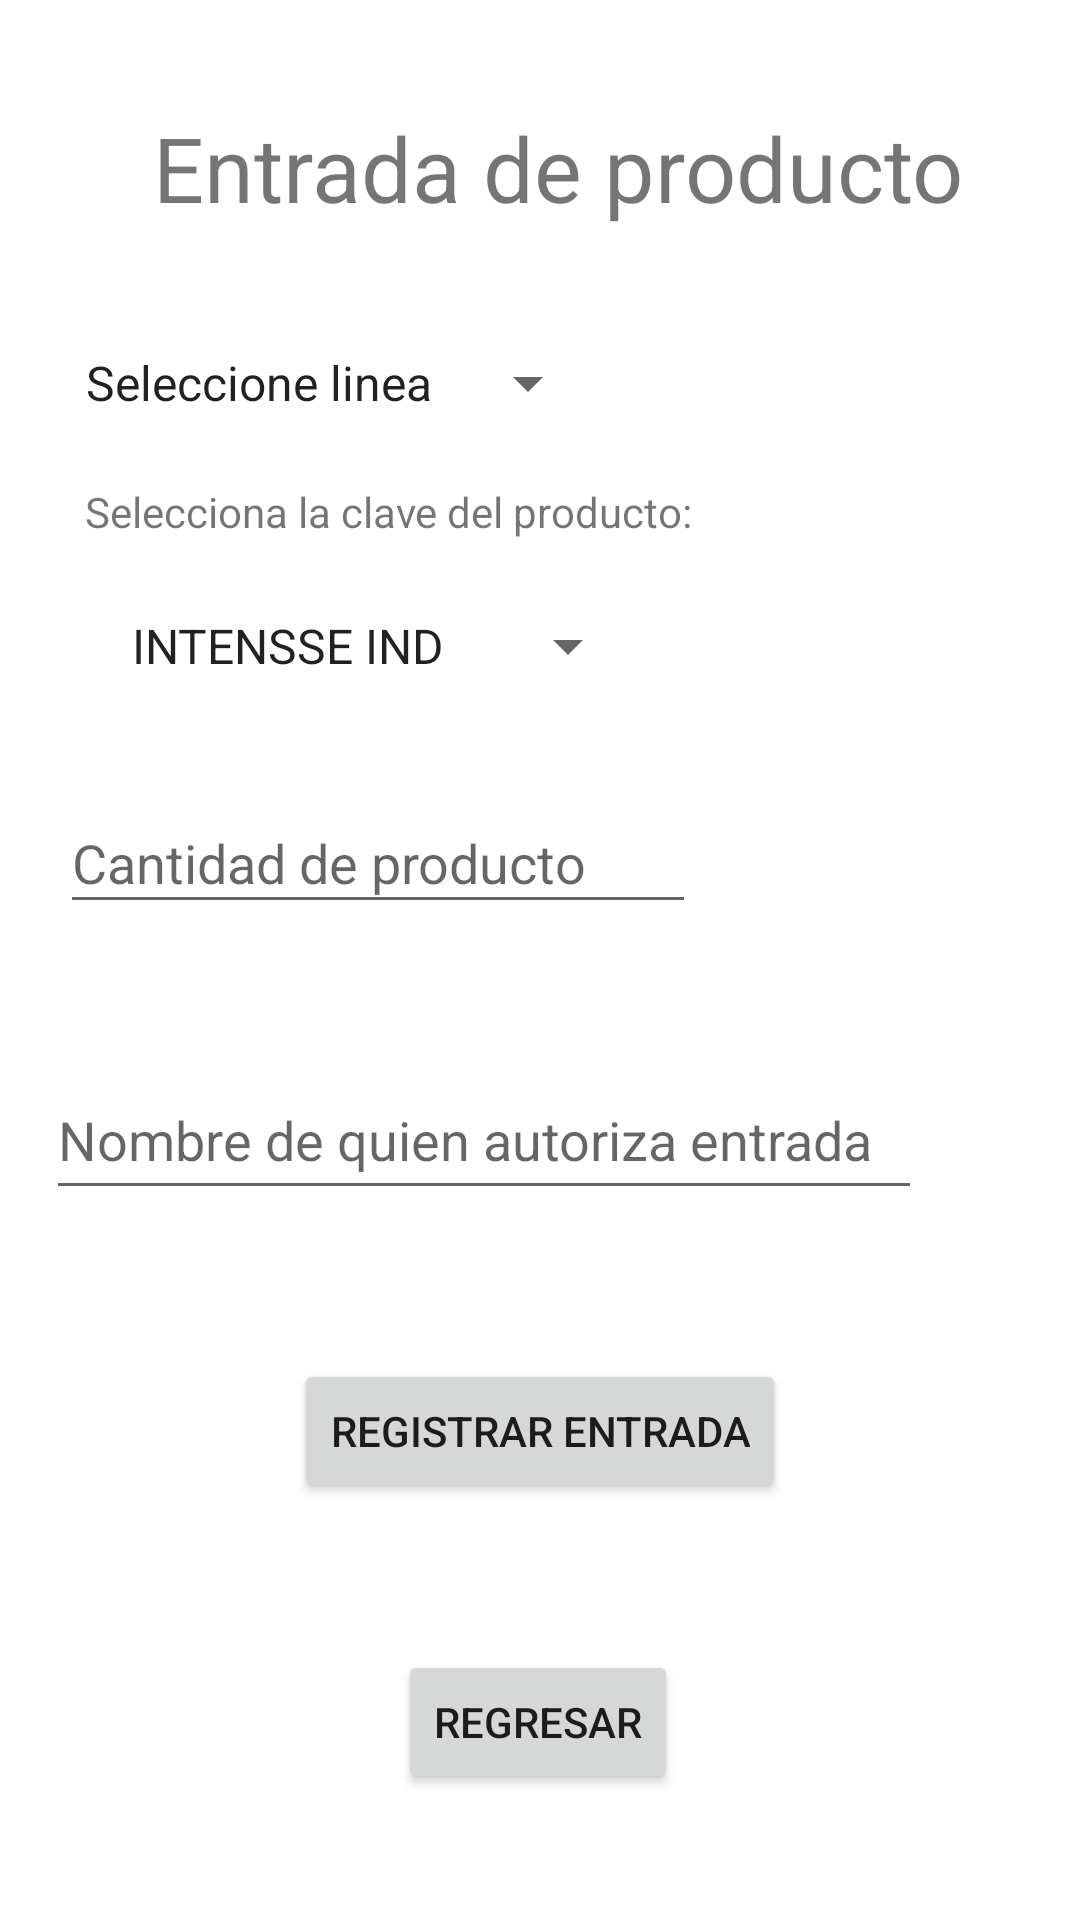

Write the Android layout XML for this screen, with the resource values it uses.
<!-- AndroidManifest.xml: application theme Theme.RADAMuebleria -->
<!-- res/layout/agregar_producto.xml -->
<?xml version="1.0" encoding="utf-8"?>
<androidx.constraintlayout.widget.ConstraintLayout
    xmlns:android="http://schemas.android.com/apk/res/android"
    xmlns:app="http://schemas.android.com/apk/res-auto"
    xmlns:tools="http://schemas.android.com/tools"
    android:layout_width="match_parent"
    android:layout_height="match_parent">


    <TextView
        android:id="@+id/textView2"
        android:layout_width="wrap_content"
        android:layout_height="wrap_content"
        android:layout_margin="10dp"
        android:text="Entrada de producto"
        android:textSize="30dp"
        app:layout_constraintBottom_toBottomOf="parent"
        app:layout_constraintEnd_toEndOf="parent"
        app:layout_constraintHorizontal_bias="0.59"
        app:layout_constraintStart_toStartOf="parent"
        app:layout_constraintTop_toTopOf="parent"
        app:layout_constraintVertical_bias="0.044"
        tools:ignore="MissingConstraints" />


    <Spinner
        android:id="@+id/spnlinea"
        android:layout_width="wrap_content"
        android:layout_height="wrap_content"
        android:entries="@array/tipolinea"
        app:layout_constraintBottom_toBottomOf="parent"
        app:layout_constraintEnd_toEndOf="parent"
        app:layout_constraintHorizontal_bias="0.115"
        app:layout_constraintStart_toStartOf="parent"
        app:layout_constraintTop_toTopOf="parent"
        app:layout_constraintVertical_bias="0.188"
        tools:ignore="MissingConstraints"></Spinner>


    <TextView
        android:id="@+id/textView4"
        android:layout_width="wrap_content"
        android:layout_height="wrap_content"
        android:text="Selecciona la clave del producto:"
        app:layout_constraintBottom_toBottomOf="parent"
        app:layout_constraintEnd_toEndOf="parent"
        app:layout_constraintHorizontal_bias="0.18"
        app:layout_constraintStart_toStartOf="parent"
        app:layout_constraintTop_toTopOf="parent"
        app:layout_constraintVertical_bias="0.259" />

    <Spinner
        android:id="@+id/spnclaveproducto"
        android:layout_width="wrap_content"
        android:layout_height="wrap_content"
        android:entries="@array/Clave_producto"
        app:layout_constraintBottom_toBottomOf="parent"
        app:layout_constraintEnd_toEndOf="parent"
        app:layout_constraintHorizontal_bias="0.197"
        app:layout_constraintStart_toStartOf="parent"
        app:layout_constraintTop_toTopOf="parent"
        app:layout_constraintVertical_bias="0.33"
        tools:ignore="MissingConstraints"></Spinner>

    <EditText
        android:id="@+id/CantidadEntra"
        android:layout_width="212dp"
        android:layout_height="44dp"
        android:ems="10"
        android:hint="Cantidad de producto"
        android:inputType="number"
        app:layout_constraintBottom_toBottomOf="parent"
        app:layout_constraintEnd_toEndOf="parent"
        app:layout_constraintHorizontal_bias="0.135"
        app:layout_constraintStart_toStartOf="parent"
        app:layout_constraintTop_toTopOf="parent"
        app:layout_constraintVertical_bias="0.443"
        tools:ignore="MissingConstraints" />

    <EditText
        android:id="@+id/nombreautoriza"
        android:layout_width="292dp"
        android:layout_height="50dp"
        android:ems="10"
        android:hint="Nombre de quien autoriza entrada"
        android:inputType="textPersonName"
        app:layout_constraintBottom_toBottomOf="parent"
        app:layout_constraintEnd_toEndOf="parent"
        app:layout_constraintHorizontal_bias="0.226"
        app:layout_constraintStart_toStartOf="parent"
        app:layout_constraintTop_toTopOf="parent"
        app:layout_constraintVertical_bias="0.599"
        tools:ignore="MissingConstraints" />

    <Button
        android:id="@+id/btnregistroentrada"
        android:layout_width="wrap_content"
        android:layout_height="wrap_content"
        android:text="Registrar entrada"
        app:layout_constraintBottom_toBottomOf="parent"
        app:layout_constraintEnd_toEndOf="parent"
        app:layout_constraintStart_toStartOf="parent"
        app:layout_constraintTop_toTopOf="parent"
        app:layout_constraintVertical_bias="0.765" />

    <Button
        android:id="@+id/btnregresohomeAgregar"
        android:layout_width="wrap_content"
        android:layout_height="wrap_content"
        android:text="Regresar"
        app:layout_constraintBottom_toBottomOf="parent"
        app:layout_constraintEnd_toEndOf="parent"
        app:layout_constraintHorizontal_bias="0.498"
        app:layout_constraintStart_toStartOf="parent"
        app:layout_constraintTop_toTopOf="parent"
        app:layout_constraintVertical_bias="0.929" />

</androidx.constraintlayout.widget.ConstraintLayout>
<!-- resources referenced by this layout -->
<resources>
  <string-array name="Clave_producto">
          <item>INTENSSE IND</item>
          <item>KEN 2 IND</item>
          <item>NATIVE IND</item>
          <item>TEO IND</item>
          <item>TUTTI FRUT M</item>
          <item>VERANO R MAT</item>
          <item>ATHENAS IND</item>
          <item>ASPEN MAT</item>
          <item>GALERY IND</item>
          <item>HOTELERO IND</item>
          <item>IBIZA IND</item>
          <item>NOTTINGHAM I</item>
          <item>BSKSV4CHO</item>
          <item>CATRE 507</item>
          <item>DANUBIO IND</item>
          <item>ECUADOR MT</item>
          <item>SEVILLA MT R</item>
          <item>CUTY R16</item>
          <item>LONDON R700</item>
          <item>SPYRO R-16</item>
          <item>SWEETGIRLR20</item>
          <item>TROYA R16</item>
          <item>CYCLONE</item>
          <item>FREAL 2020</item>
          <item>VP-00018TG</item>
          <item>BAT DELUXE</item>
          <item>SC-CMAX100LM</item>
          <item>TC-43FS510X</item>
          <item>VP-00018TG</item>
          <item>55UM7400PUA</item>
          <item>VP-DP-132</item>
          <item>FST-GTK371P</item>
          <item>MCS-9930BT</item>
          <item>MSA-5815</item>
          <item>MSA-6112</item>
          <item>MSA-7908BTE</item>
          <item>MSA-7912BTE</item>
          <item>TRI-1002</item>
          <item>HYLED4021NIM</item>
          <item>HYLED5014N4K</item>
          <item>CM5041B</item>
          <item>CM7631I</item>
          <item>CM8041B</item>
          <item>DEM7673CFIX</item>
          <item>EM5032BAPS0</item>
          <item>EM5041BAIS0</item>
          <item>EM5046CAIX0</item>
          <item>EM7657CSIS0</item>
          <item>EMM2PB</item>
          <item>HTM09R</item>
          <item>LMA70214VBAB</item>
          <item>MA0C80500CI0</item>
          <item>RMA1130XMFB0</item>
          <item>RMS400IVMRE0</item>
          <item>EI3032BAPN0</item>
          <item>PIG5101LO</item>
          <item>PSI45BB</item>
          <item>LIQ1220B0</item>
          <item>LRE18V0</item>
          <item>PNM25FSKCSS</item>
          <item>DACE-EAM01</item>
          <item>EK-501F</item>
          <item>LR-2213P</item>
          <item>WD-6K2</item>
          <item>WSA1302P</item>
          <item>DFR-9010DMX</item>
          <item>DWF-DG1B386C</item>
          <item>KOR-660W</item>
          <item>KOR-661W</item>
          <item>NN-SB636WRUH</item>
      </string-array>
  <string-array name="tipolinea">
          <item>Seleccione linea</item>
          <item>Colchones</item>
          <item>Camas</item>
          <item>Bicicletas</item>
          <item>Enseres</item>
          <item>Electronica</item>
          <item>Linea blanca</item>
      </string-array>
  <style name="Theme.RADAMuebleria" parent="Theme.MaterialComponents.DayNight.DarkActionBar">
          
          <item name="colorPrimary">@color/purple_500</item>
          <item name="colorPrimaryVariant">@color/purple_700</item>
          <item name="colorOnPrimary">@color/white</item>
          
          <item name="colorSecondary">@color/teal_200</item>
          <item name="colorSecondaryVariant">@color/teal_700</item>
          <item name="colorOnSecondary">@color/black</item>
          
          <item name="android:statusBarColor" tools:targetApi="l">?attr/colorPrimaryVariant</item>
          
      </style>
  <!-- not gathered from this repository: default colours our renderer supplied (Android Studio template values) -->
  <color name="purple_500">#FF6200EE</color>
  <color name="purple_700">#FF3700B3</color>
  <color name="teal_200">#FF03DAC5</color>
  <color name="teal_700">#FF018786</color>
  <color name="black">#FF000000</color>
  <color name="white">#FFFFFFFF</color>
</resources>
